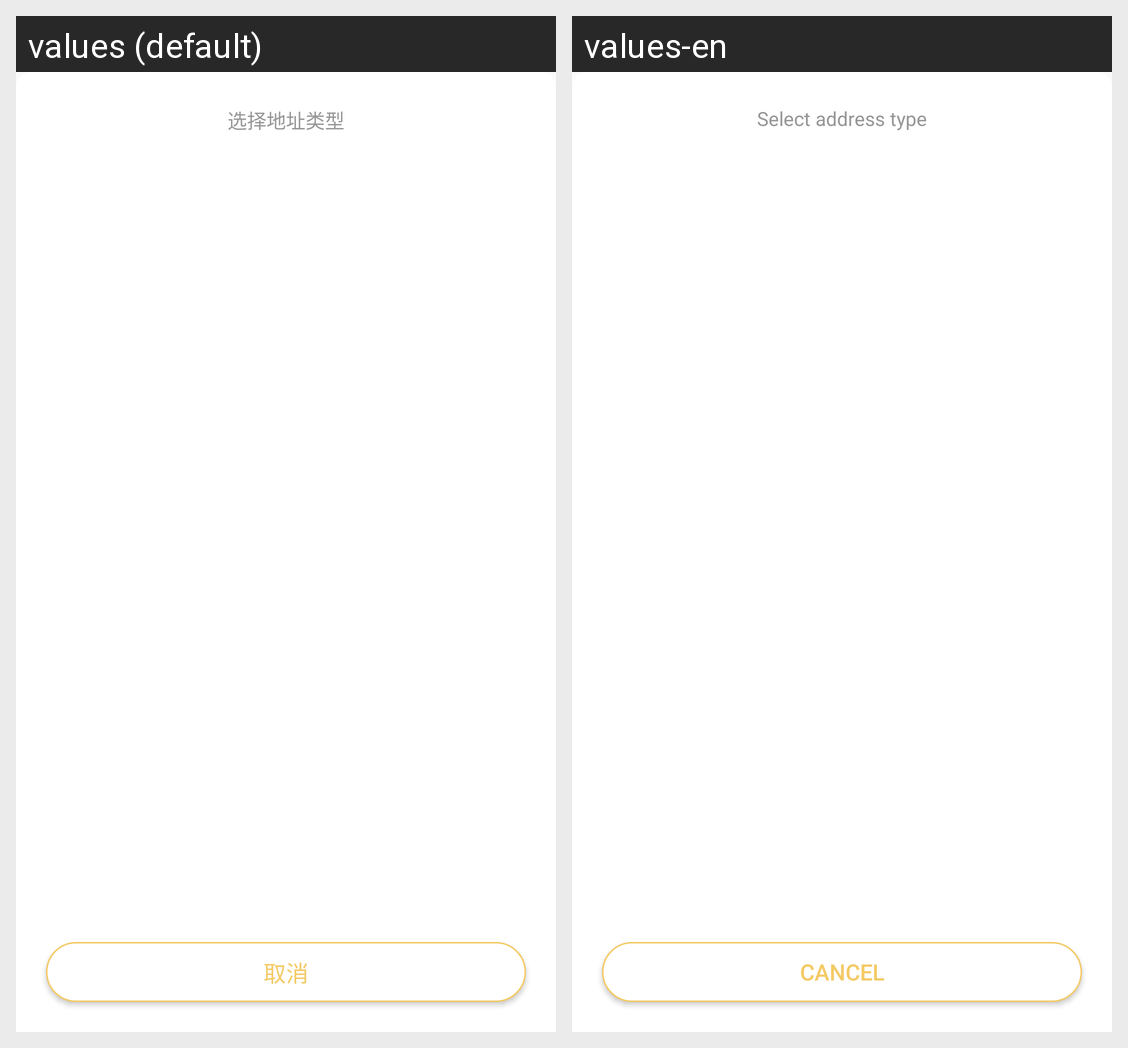

Locale-by-locale string values for the Android screen shown in this grid:
Android screen res/layout/popup_chain_list.xml rendered under 2 locales, left to right: values (default), values-en. Device: Nexus 5 (rendered at 1080×1920; each locale shown at half size, 540×960, under a caption strip naming it); theme AppTheme.
Strings drawn on this screen, with the default value and each locale's value (text and hints the layout hard-codes, and strings that could not be matched under every locale, appear in the picture but are not listed):

chain_type_title
  values: 选择地址类型
  values-en: Select address type

wallet_cancel
  values: 取消
  values-en: cancel
